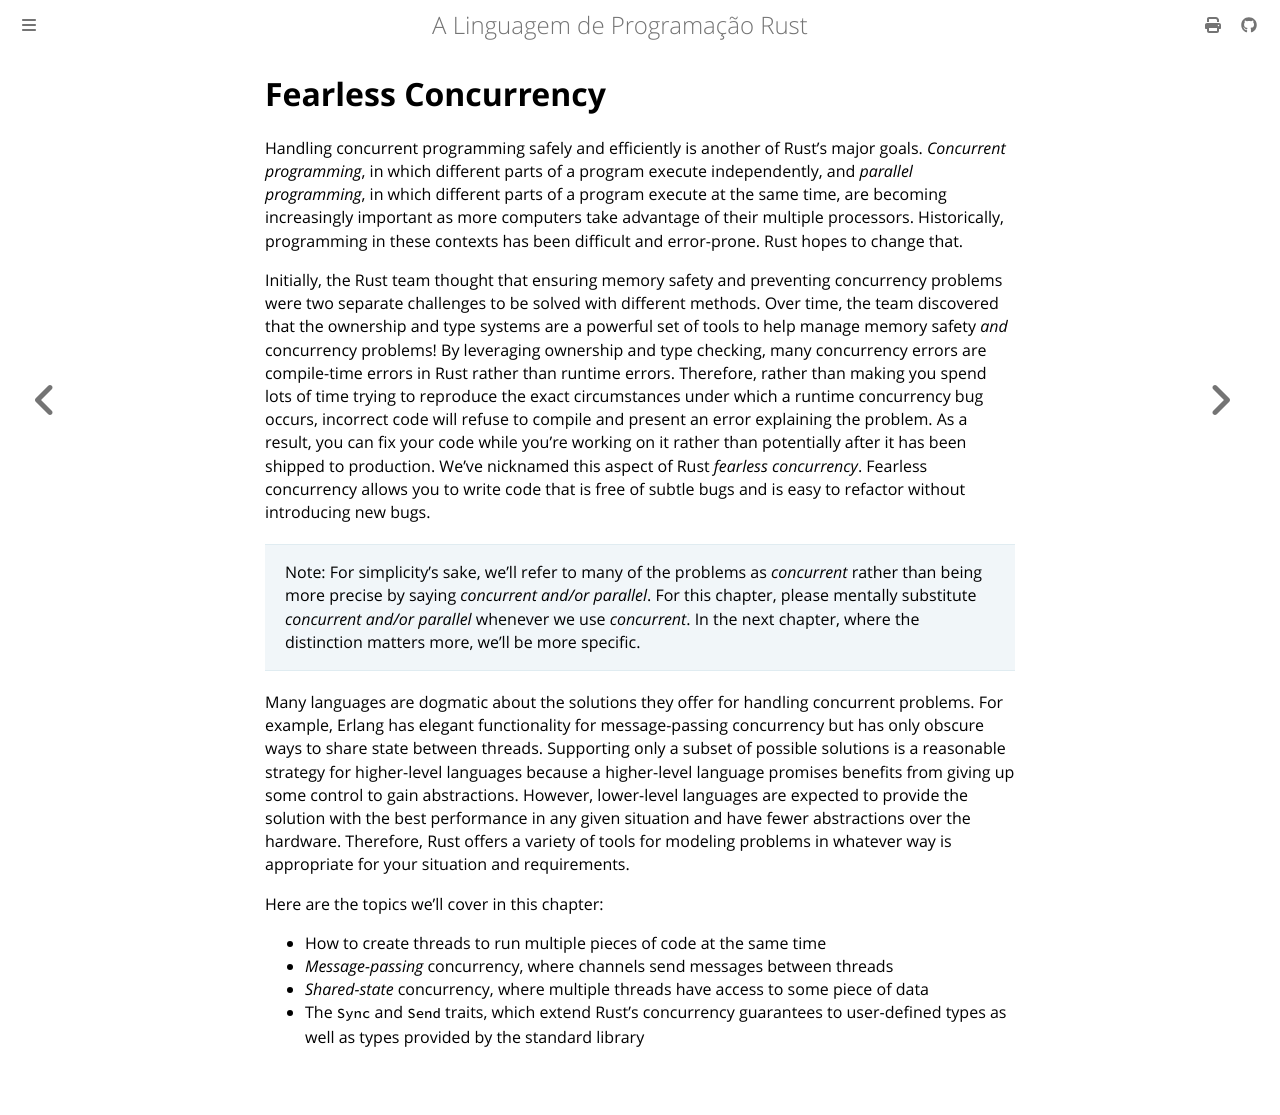

repository: lfgranja/rust-lang-book · page: ch16-00-concurrency.html · generator: mdbook

# Fearless Concurrency

Handling concurrent programming safely and efficiently is another of Rust’s
major goals. _Concurrent programming_, in which different parts of a program
execute independently, and _parallel programming_, in which different parts of
a program execute at the same time, are becoming increasingly important as more
computers take advantage of their multiple processors. Historically,
programming in these contexts has been difficult and error-prone. Rust hopes to
change that.

Initially, the Rust team thought that ensuring memory safety and preventing
concurrency problems were two separate challenges to be solved with different
methods. Over time, the team discovered that the ownership and type systems are
a powerful set of tools to help manage memory safety _and_ concurrency
problems! By leveraging ownership and type checking, many concurrency errors
are compile-time errors in Rust rather than runtime errors. Therefore, rather
than making you spend lots of time trying to reproduce the exact circumstances
under which a runtime concurrency bug occurs, incorrect code will refuse to
compile and present an error explaining the problem. As a result, you can fix
your code while you’re working on it rather than potentially after it has been
shipped to production. We’ve nicknamed this aspect of Rust _fearless
concurrency_. Fearless concurrency allows you to write code that is free of
subtle bugs and is easy to refactor without introducing new bugs.

> Note: For simplicity’s sake, we’ll refer to many of the problems as
> _concurrent_ rather than being more precise by saying _concurrent and/or
> parallel_. For this chapter, please mentally substitute _concurrent and/or
> parallel_ whenever we use _concurrent_. In the next chapter, where the
> distinction matters more, we’ll be more specific.

Many languages are dogmatic about the solutions they offer for handling
concurrent problems. For example, Erlang has elegant functionality for
message-passing concurrency but has only obscure ways to share state between
threads. Supporting only a subset of possible solutions is a reasonable
strategy for higher-level languages because a higher-level language promises
benefits from giving up some control to gain abstractions. However, lower-level
languages are expected to provide the solution with the best performance in any
given situation and have fewer abstractions over the hardware. Therefore, Rust
offers a variety of tools for modeling problems in whatever way is appropriate
for your situation and requirements.

Here are the topics we’ll cover in this chapter:

- How to create threads to run multiple pieces of code at the same time
- _Message-passing_ concurrency, where channels send messages between threads
- _Shared-state_ concurrency, where multiple threads have access to some piece
  of data
- The `Sync` and `Send` traits, which extend Rust’s concurrency guarantees to
  user-defined types as well as types provided by the standard library
